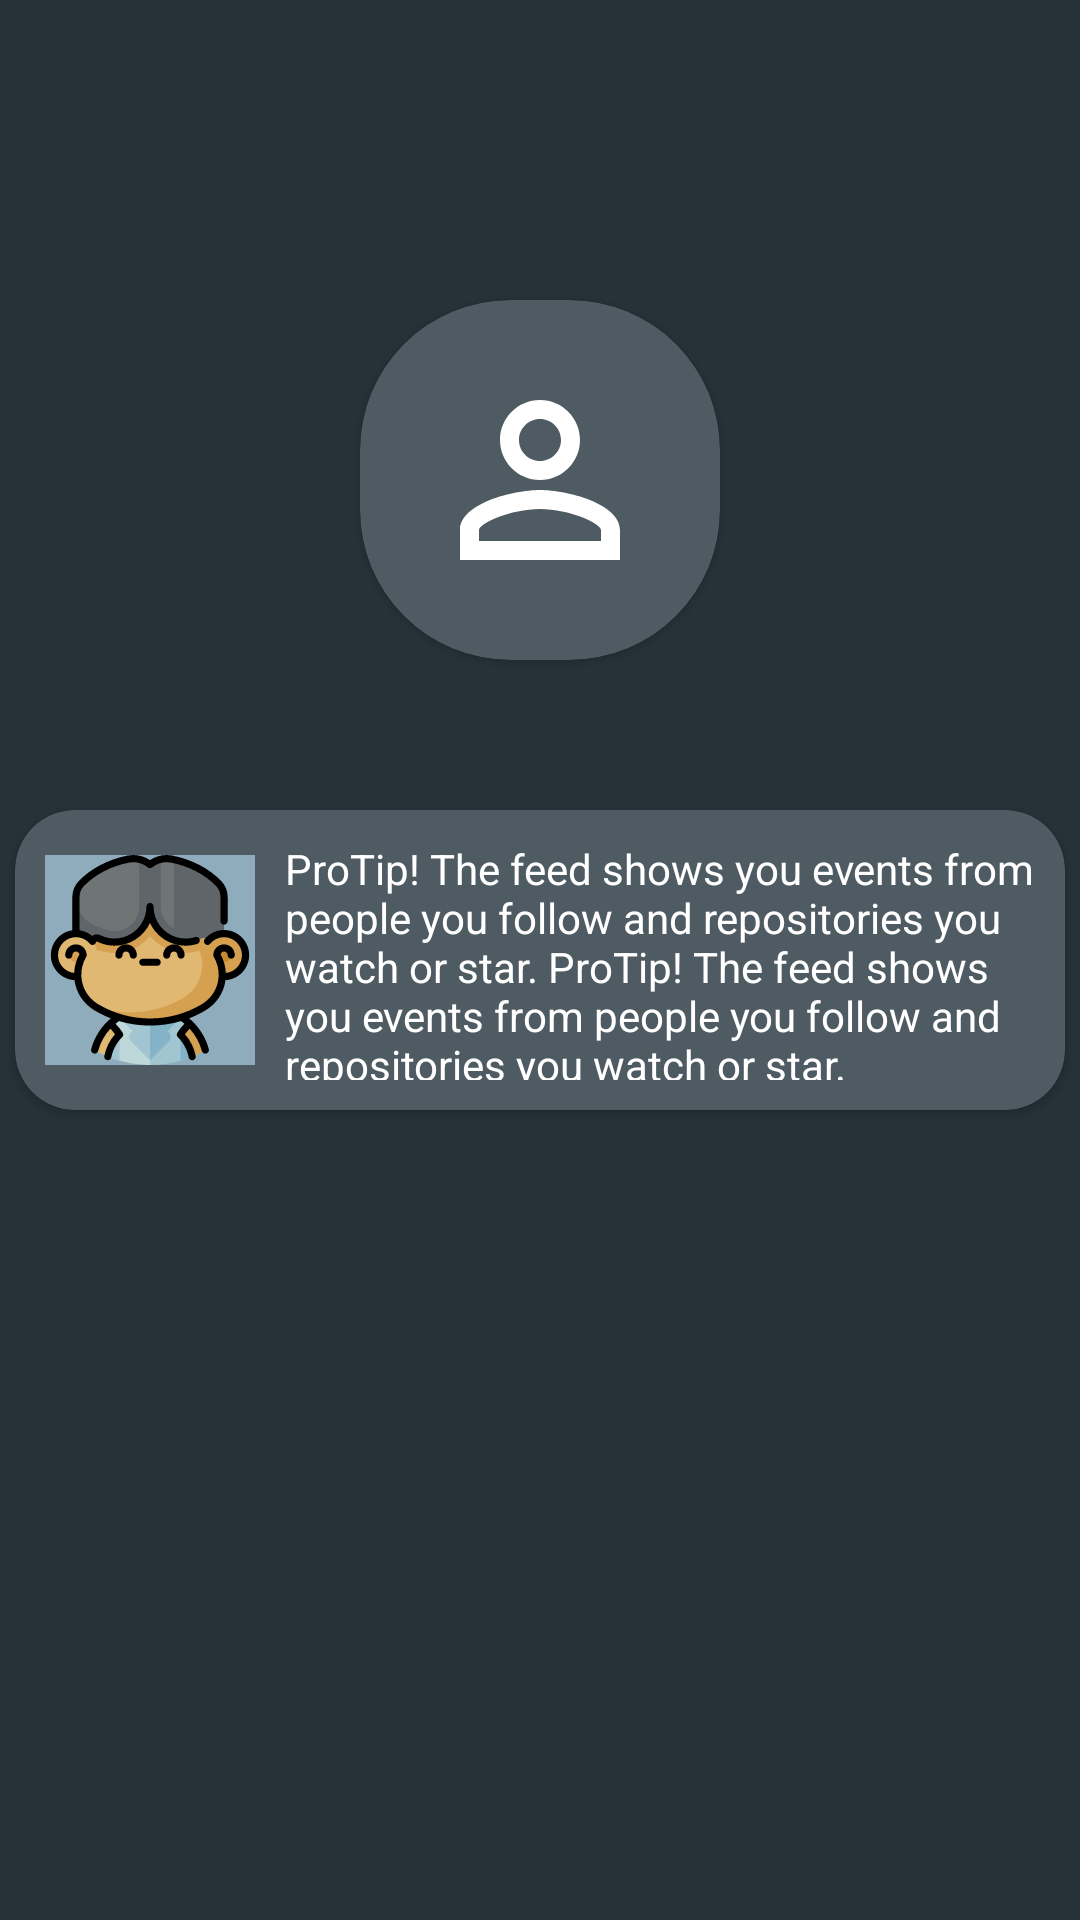

Produce the Android XML layout that renders to this screen, including the resource entries it uses.
<!-- AndroidManifest.xml: application theme Theme.SharedAnimation -->
<!-- res/layout/activity_main.xml -->
<?xml version="1.0" encoding="utf-8"?>
<androidx.constraintlayout.widget.ConstraintLayout xmlns:android="http://schemas.android.com/apk/res/android"
    xmlns:app="http://schemas.android.com/apk/res-auto"
    xmlns:tools="http://schemas.android.com/tools"
    android:layout_width="match_parent"
    android:layout_height="match_parent"
    android:background="#263238"
    tools:context=".MainActivity" >

    <androidx.cardview.widget.CardView
        android:id="@+id/card_image"
        android:layout_width="wrap_content"
        android:layout_height="wrap_content"
        android:layout_marginTop="100dp"
        app:cardBackgroundColor="#4f5b62"
        app:cardCornerRadius="50dp"
        app:layout_constraintEnd_toEndOf="parent"
        app:layout_constraintStart_toStartOf="parent"
        app:layout_constraintTop_toTopOf="parent">

        <androidx.constraintlayout.widget.ConstraintLayout
            android:id="@+id/frame_image"
            android:layout_width="120dp"
            android:layout_height="120dp">

            <ImageView
                android:id="@+id/image_get"
                android:layout_width="0dp"
                android:layout_height="0dp"
                android:layout_margin="20dp"
                android:background="@drawable/ic_person"
                app:layout_constraintBottom_toBottomOf="parent"
                app:layout_constraintEnd_toEndOf="parent"
                app:layout_constraintStart_toStartOf="parent"
                app:layout_constraintTop_toTopOf="parent" />
        </androidx.constraintlayout.widget.ConstraintLayout>
    </androidx.cardview.widget.CardView>

    <androidx.cardview.widget.CardView
        android:id="@+id/card_new_user"
        android:layout_width="wrap_content"
        android:layout_height="wrap_content"
        android:layout_marginTop="50dp"
        app:cardBackgroundColor="#4f5b62"
        app:cardCornerRadius="20dp"
        app:layout_constraintEnd_toEndOf="parent"
        app:layout_constraintStart_toStartOf="parent"
        app:layout_constraintTop_toBottomOf="@+id/card_image">

        <androidx.constraintlayout.widget.ConstraintLayout
            android:id="@+id/frame_new_user"
            android:layout_width="350dp"
            android:layout_height="100dp">

            <ImageView
                android:id="@+id/image_new_user"
                android:layout_width="70dp"
                android:layout_height="70dp"
                android:layout_margin="10dp"
                android:background="#8eacbb"
                android:transitionName="imageTransit"
                app:layout_constraintBottom_toBottomOf="parent"
                app:layout_constraintStart_toStartOf="parent"
                app:layout_constraintTop_toTopOf="parent"
                app:srcCompat="@drawable/ic_new_user" />

            <TextView
                android:id="@+id/userDesc"
                android:layout_width="0dp"
                android:layout_height="0dp"
                android:layout_margin="10dp"
                android:text="ProTip! The feed shows you events from people you follow and repositories you watch or star. ProTip! The feed shows you events from people you follow and repositories you watch or star."
                android:textColor="@color/white"
                android:transitionName="descTransit"
                app:layout_constraintBottom_toBottomOf="parent"
                app:layout_constraintEnd_toEndOf="parent"
                app:layout_constraintStart_toEndOf="@+id/image_new_user"
                app:layout_constraintTop_toTopOf="parent" />

        </androidx.constraintlayout.widget.ConstraintLayout>

    </androidx.cardview.widget.CardView>

    <ImageButton
        android:id="@+id/go_btn"
        android:layout_width="52dp"
        android:layout_height="66dp"
        android:layout_marginEnd="28dp"
        android:layout_marginBottom="72dp"
        android:background="#00FFFFFF"
        app:layout_constraintBottom_toBottomOf="parent"
        app:layout_constraintEnd_toEndOf="parent"
        app:srcCompat="@drawable/ic_arrow_forward"
        tools:ignore="SpeakableTextPresentCheck,SpeakableTextPresentCheck" />
</androidx.constraintlayout.widget.ConstraintLayout>
<!-- resources referenced by this layout -->
<resources>
  <!-- drawable ic_new_user: vector/xml drawable (drawable, 15379 chars, omitted) -->
  <!-- drawable ic_person (drawable) -->
  <vector android:height="25dp" android:tint="#FFFFFF"
      android:viewportHeight="24" android:viewportWidth="24"
      android:width="25dp" xmlns:android="http://schemas.android.com/apk/res/android">
      <path android:fillColor="@android:color/white" android:pathData="M12,5.9c1.16,0 2.1,0.94 2.1,2.1s-0.94,2.1 -2.1,2.1S9.9,9.16 9.9,8s0.94,-2.1 2.1,-2.1m0,9c2.97,0 6.1,1.46 6.1,2.1v1.1L5.9,18.1L5.9,17c0,-0.64 3.13,-2.1 6.1,-2.1M12,4C9.79,4 8,5.79 8,8s1.79,4 4,4 4,-1.79 4,-4 -1.79,-4 -4,-4zM12,13c-2.67,0 -8,1.34 -8,4v3h16v-3c0,-2.66 -5.33,-4 -8,-4z"/>
  </vector>
  <style name="Theme.SharedAnimation" parent="Theme.MaterialComponents.DayNight.NoActionBar">
          
          <item name="colorPrimary">@color/purple_500</item>
          <item name="colorPrimaryVariant">@color/purple_700</item>
          <item name="colorOnPrimary">@color/white</item>
          
          <item name="colorSecondary">@color/teal_200</item>
          <item name="colorSecondaryVariant">@color/teal_700</item>
          <item name="colorOnSecondary">@color/black</item>
          
          <item name="android:statusBarColor" tools:targetApi="l">#263238</item>
          <item name="android:windowTranslucentStatus" tools:ignore="NewApi">@color/white</item>
          
      </style>
  <!-- not gathered from this repository: default colours our renderer supplied (Android Studio template values) -->
  <color name="purple_500">#FF6200EE</color>
  <color name="purple_700">#FF3700B3</color>
  <color name="teal_200">#FF03DAC5</color>
  <color name="teal_700">#FF018786</color>
  <color name="black">#FF000000</color>
  <color name="white">#FFFFFFFF</color>
</resources>
